Dataset: cell_images (GitHub, traptracker-ai/deep-learning-cv). Classes: parasitized, uninfected.

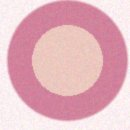
Label: uninfected

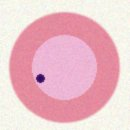
Label: parasitized

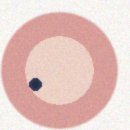
Label: parasitized

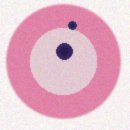
Label: parasitized

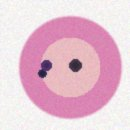
Label: parasitized

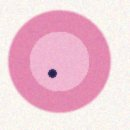
Label: parasitized
